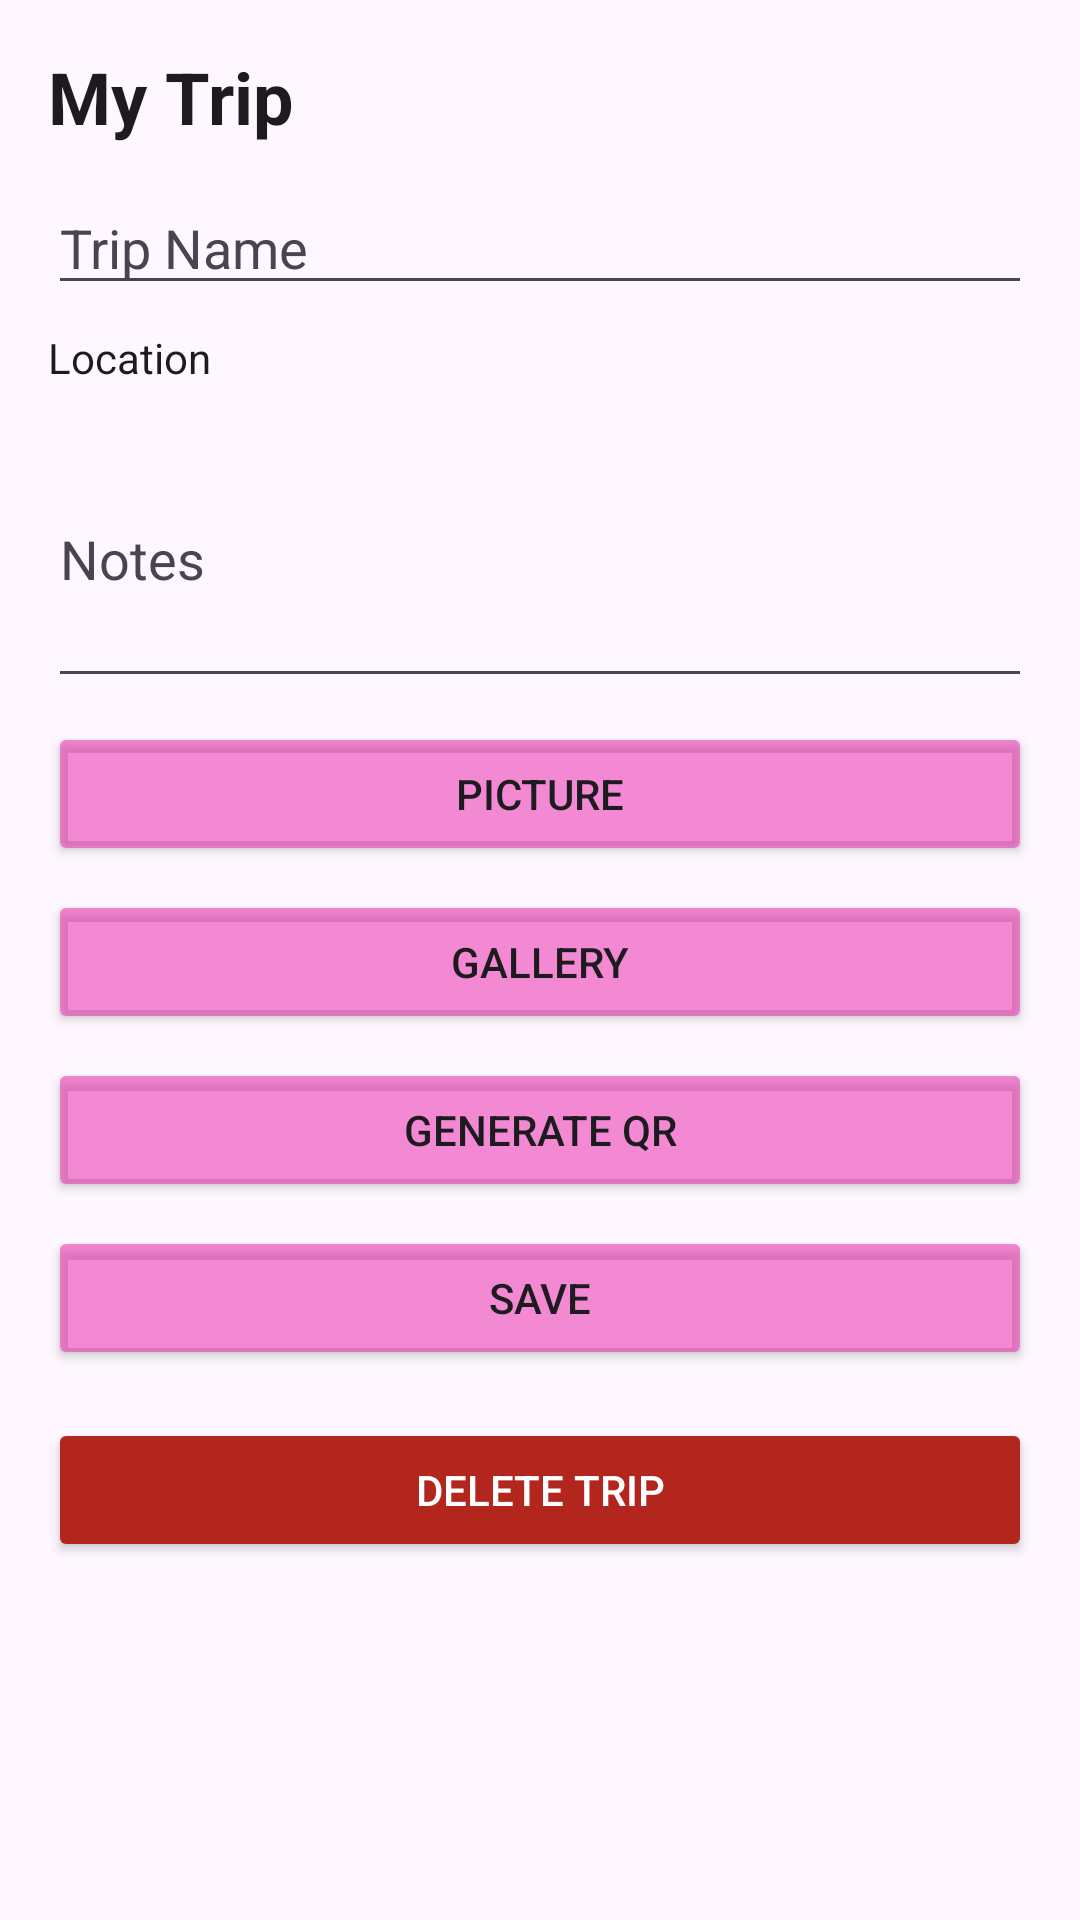

Android layout source for this screen:
<!-- AndroidManifest.xml: application theme Theme.NewTripDiary -->
<!-- res/layout/activity_my_trip.xml -->
<?xml version="1.0" encoding="utf-8"?>
<ScrollView xmlns:android="http://schemas.android.com/apk/res/android" android:layout_width="match_parent" android:layout_height="match_parent" android:fillViewport="true">
    <LinearLayout android:layout_width="match_parent" android:layout_height="wrap_content" android:orientation="vertical" android:padding="16dp">
        
        <TextView android:layout_width="match_parent" android:layout_height="wrap_content" android:layout_marginBottom="12dp" android:text="My Trip" android:textColor="?attr/colorOnBackground" android:textSize="24sp" android:textStyle="bold"/>
        
        <EditText android:id="@+id/edtTripName" android:layout_width="match_parent" android:layout_height="wrap_content" android:hint="Trip Name" android:importantForAutofill="no" android:inputType="textPersonName" android:textColor="#000000"     android:textColorHint="?attr/colorOnSurfaceVariant"/>
        
        <TextView android:id="@+id/txtLocation" android:layout_width="match_parent" android:layout_height="wrap_content" android:paddingVertical="8dp" android:text="Location" android:textColor="?attr/colorOnBackground"/>
        
        <EditText android:id="@+id/edtNote" android:layout_width="match_parent" android:layout_height="wrap_content" android:hint="Notes" android:importantForAutofill="no" android:inputType="textMultiLine" android:minHeight="96dp" android:textColor="#000000" android:textColorHint="?attr/colorOnSurfaceVariant"/>
        
        <Button android:id="@+id/btnPicture" android:layout_width="match_parent" android:layout_height="wrap_content" android:layout_marginTop="8dp" android:backgroundTint="#81E91EA9" android:text="Picture"/>
        
        <Button android:id="@+id/btnGallery" android:layout_width="match_parent" android:layout_height="wrap_content" android:layout_marginTop="8dp" android:backgroundTint="#81E91EA9" android:text="Gallery"/>
        
        <Button android:id="@+id/btnQR" android:layout_width="match_parent" android:layout_height="wrap_content" android:layout_marginTop="8dp" android:backgroundTint="#81E91EA9" android:text="Generate QR"/>
        
        <Button android:id="@+id/btnSave" android:layout_width="match_parent" android:layout_height="wrap_content" android:layout_marginTop="8dp" android:backgroundTint="#81E91EA9" android:text="Save"/>
        
        <Button android:id="@+id/btnDeleteTrip" android:layout_width="match_parent" android:layout_height="wrap_content" android:layout_marginTop="16dp" android:backgroundTint="?attr/colorError" android:text="Delete Trip" android:textColor="?attr/colorOnError"/>
    </LinearLayout>
</ScrollView>
<!-- resources referenced by this layout -->
<resources>
  <style name="Theme.NewTripDiary" parent="Base.Theme.NewTripDiary" />
  <style name="Base.Theme.NewTripDiary" parent="Theme.Material3.DayNight.NoActionBar">
          
          
      </style>
</resources>
